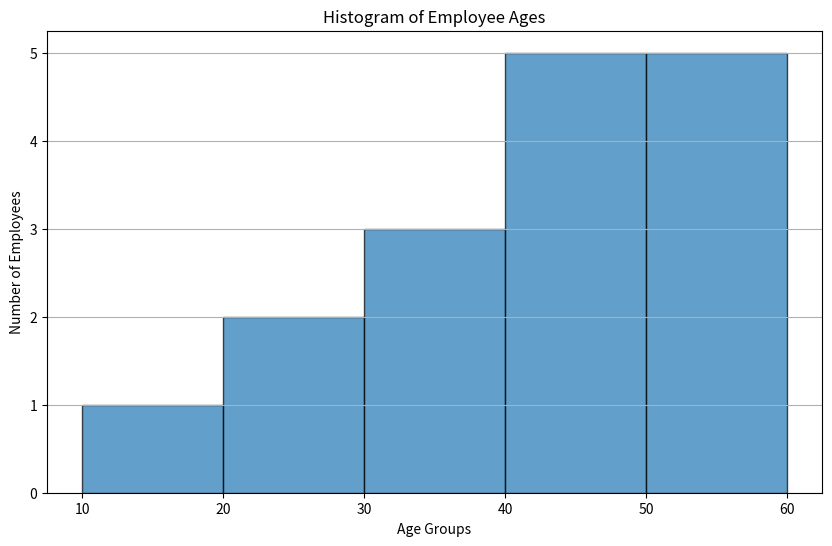

The script that saved this image:
#A program to display a histogram showing the number of employees in 
#specific age groups.

#emp _ages = [22,45,30,59, 58, 56,57,45,43,43,50,40,34,33,25,19]
#bins = [10,10,20,30,40,50,60]




import matplotlib.pyplot as plt

# Employee ages
emp_ages = [22, 45, 30, 59, 58, 56, 57, 45, 43, 43, 50, 40, 34, 33, 25, 19]

# Define the bins for the histogram
bins = [10, 20, 30, 40, 50, 60]

# Create the histogram
plt.figure(figsize=(10, 6))
plt.hist(emp_ages, bins=bins, edgecolor='black', alpha=0.7)

# Adding titles and labels
plt.title('Histogram of Employee Ages')
plt.xlabel('Age Groups')
plt.ylabel('Number of Employees')

# Set the x-ticks to be the bin edges
plt.xticks(bins)

# Display the histogram
plt.grid(axis='y')  # Add grid lines for better readability
plt.show()